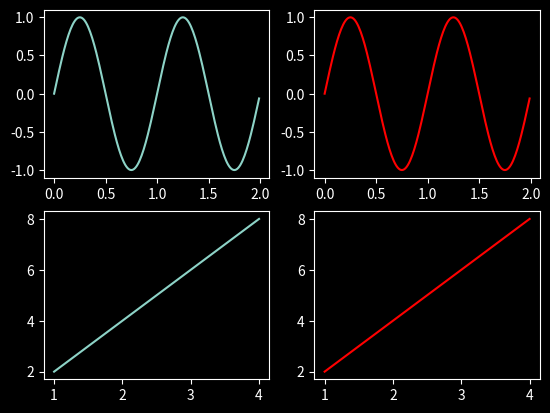

Python code for this plot:
import matplotlib.pyplot as plt 
import numpy as np

plt.style.use('dark_background')

x1 = np.arange(0.0, 2.0, 0.01)
y1  = np.sin(2*np.pi*x1)

x2 = [1,2,3,4]
y2 = [2,4,6,8]

fig = plt.figure()

plt.subplot(2, 2, 1)
plt.plot(x1, y1)

plt.subplot(2, 2, 2)
plt.plot(x1, y1, color ='red')

plt.subplot(2, 2, 3)
plt.plot(x2, y2)

plt.subplot(2, 2, 4)
plt.plot(x2, y2, color='red')


plt.show()